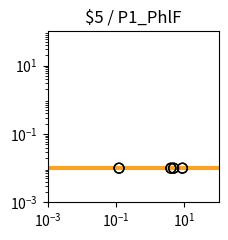

The matplotlib source for this figure: (Note: this script raises an exception after producing the figure.)
import matplotlib.pyplot as plt
import matplotlib.ticker as ticker
import numpy as np

fig, ax = plt.subplots(figsize=(2.5,2.5))

plt.xlim(1.000000e-03, 1.000000e+02)
plt.ylim(1.000000e-03, 1.000000e+02)

x = np.array([1.000000e-03,1.122018e-03,1.258925e-03,1.412538e-03,1.584893e-03,1.778279e-03,1.995262e-03,2.238721e-03,2.511886e-03,2.818383e-03,3.162278e-03,3.548134e-03,3.981072e-03,4.466836e-03,5.011872e-03,5.623413e-03,6.309573e-03,7.079458e-03,7.943282e-03,8.912509e-03,1.000000e-02,1.122018e-02,1.258925e-02,1.412538e-02,1.584893e-02,1.778279e-02,1.995262e-02,2.238721e-02,2.511886e-02,2.818383e-02,3.162278e-02,3.548134e-02,3.981072e-02,4.466836e-02,5.011872e-02,5.623413e-02,6.309573e-02,7.079458e-02,7.943282e-02,8.912509e-02,1.000000e-01,1.122018e-01,1.258925e-01,1.412538e-01,1.584893e-01,1.778279e-01,1.995262e-01,2.238721e-01,2.511886e-01,2.818383e-01,3.162278e-01,3.548134e-01,3.981072e-01,4.466836e-01,5.011872e-01,5.623413e-01,6.309573e-01,7.079458e-01,7.943282e-01,8.912509e-01,1.000000e+00,1.122018e+00,1.258925e+00,1.412538e+00,1.584893e+00,1.778279e+00,1.995262e+00,2.238721e+00,2.511886e+00,2.818383e+00,3.162278e+00,3.548134e+00,3.981072e+00,4.466836e+00,5.011872e+00,5.623413e+00,6.309573e+00,7.079458e+00,7.943282e+00,8.912509e+00,1.000000e+01,1.122018e+01,1.258925e+01,1.412538e+01,1.584893e+01,1.778279e+01,1.995262e+01,2.238721e+01,2.511886e+01,2.818383e+01,3.162278e+01,3.548134e+01,3.981072e+01,4.466836e+01,5.011872e+01,5.623413e+01,6.309573e+01,7.079458e+01,7.943282e+01,8.912509e+01,1.000000e+02,])
y = np.array([1.000000e-02,1.000000e-02,1.000000e-02,1.000000e-02,1.000000e-02,1.000000e-02,1.000000e-02,1.000000e-02,1.000000e-02,1.000000e-02,1.000000e-02,1.000000e-02,1.000000e-02,1.000000e-02,1.000000e-02,1.000000e-02,1.000000e-02,1.000000e-02,1.000000e-02,1.000000e-02,1.000000e-02,1.000000e-02,1.000000e-02,1.000000e-02,1.000000e-02,1.000000e-02,1.000000e-02,1.000000e-02,1.000000e-02,1.000000e-02,1.000000e-02,1.000000e-02,1.000000e-02,1.000000e-02,1.000000e-02,1.000000e-02,1.000000e-02,1.000000e-02,1.000000e-02,1.000000e-02,1.000000e-02,1.000000e-02,1.000000e-02,1.000000e-02,1.000000e-02,1.000000e-02,1.000000e-02,1.000000e-02,1.000000e-02,1.000000e-02,1.000000e-02,1.000000e-02,1.000000e-02,1.000000e-02,1.000000e-02,1.000000e-02,1.000000e-02,1.000000e-02,1.000000e-02,1.000000e-02,1.000000e-02,1.000000e-02,1.000000e-02,1.000000e-02,1.000000e-02,1.000000e-02,1.000000e-02,1.000000e-02,1.000000e-02,1.000000e-02,1.000000e-02,1.000000e-02,1.000000e-02,1.000000e-02,1.000000e-02,1.000000e-02,1.000000e-02,1.000000e-02,1.000000e-02,1.000000e-02,1.000000e-02,1.000000e-02,1.000000e-02,1.000000e-02,1.000000e-02,1.000000e-02,1.000000e-02,1.000000e-02,1.000000e-02,1.000000e-02,1.000000e-02,1.000000e-02,1.000000e-02,1.000000e-02,1.000000e-02,1.000000e-02,1.000000e-02,1.000000e-02,1.000000e-02,1.000000e-02,1.000000e-02,])
c = "#f9a427"

hi_x = np.array([])
hi_y = np.array([])
lo_x = np.array([4.831897e+00,4.831897e+00,1.228301e-01,1.228301e-01,8.727997e+00,8.727997e+00,4.018930e+00,4.018930e+00,])
lo_y = np.array([1.000000e-02,1.000000e-02,1.000000e-02,1.000000e-02,1.000000e-02,1.000000e-02,1.000000e-02,1.000000e-02,])

plt.loglog(x,y,lw=3,color=c)
plt.scatter(hi_x,hi_y,marker='o',s=50,color='black',zorder=10)
plt.scatter(lo_x,lo_y,marker='o',s=50,edgecolors='black',color='none',zorder=10)

plt.title("$5 / P1_PhlF")

ax.xaxis.set_major_locator(ticker.LogLocator(numticks=3))
ax.yaxis.set_major_locator(ticker.LogLocator(numticks=3))

ax.set_aspect('equal')
plt.tight_layout()

plt.savefig("/home/<user>/output/response_plot_$5_P1_PhlF.png", bbox_inches='tight')
